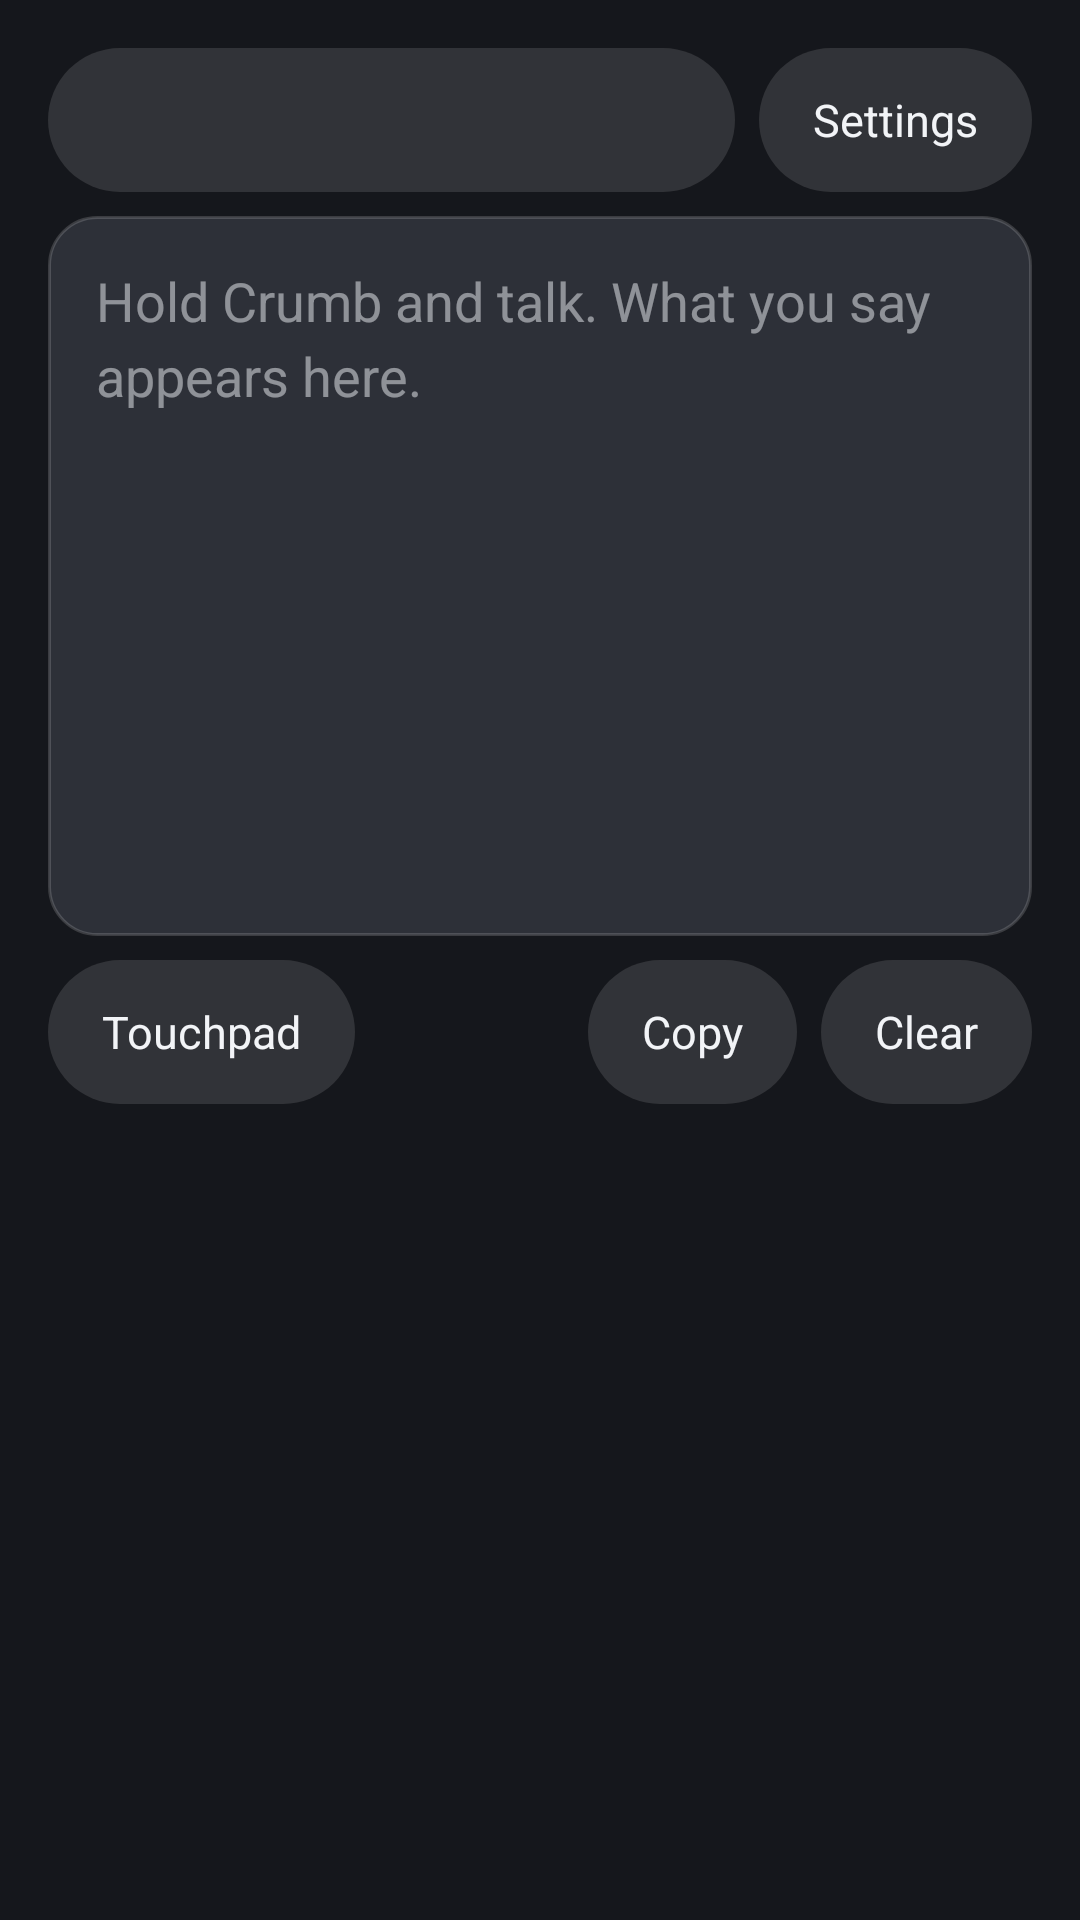

Reconstruct the res/layout file that produces this screen, plus the resources it refers to.
<!-- AndroidManifest.xml: activity theme android:Theme.Material.NoActionBar -->
<!-- res/layout/activity_dictation.xml -->
<?xml version="1.0" encoding="utf-8"?>
<FrameLayout xmlns:android="http://schemas.android.com/apk/res/android"
    android:layout_width="match_parent"
    android:layout_height="match_parent"
    android:background="@color/caw_backdrop"
    android:fitsSystemWindows="true">

    <LinearLayout
        android:layout_width="match_parent"
        android:layout_height="match_parent"
        android:orientation="vertical"
        android:padding="16dp">

        <LinearLayout
            android:layout_width="match_parent"
            android:layout_height="wrap_content"
            android:layout_marginBottom="8dp"
            android:orientation="horizontal">

            
            <TextView
                android:id="@+id/computer_row"
                style="@style/CawButton"
                android:layout_width="0dp"
                android:layout_weight="1" />

            
            <TextView
                android:id="@+id/settings"
                style="@style/CawButton"
                android:layout_marginStart="8dp"
                android:text="@string/dictation_settings" />
        </LinearLayout>

        <ScrollView
            android:id="@+id/transcript_scroll"
            android:layout_width="match_parent"
            android:layout_height="0dp"
            android:layout_weight="1"
            android:background="@drawable/transcript_background"
            android:fillViewport="true"
            android:padding="16dp">

            <TextView
                android:id="@+id/transcript"
                android:layout_width="match_parent"
                android:layout_height="wrap_content"
                android:hint="@string/dictation_hint"
                android:lineSpacingExtra="4dp"
                android:textColor="@color/caw_text"
                android:textColorHint="#80F2F4F7"
                android:textIsSelectable="true"
                android:textSize="18sp" />
        </ScrollView>

        
        <LinearLayout
            android:id="@+id/shortcut_panel"
            android:layout_width="match_parent"
            android:layout_height="0dp"
            android:layout_weight="1"
            android:orientation="vertical"
            android:visibility="gone">

            <TextView
                android:id="@+id/sent_line"
                android:layout_width="match_parent"
                android:layout_height="wrap_content"
                android:alpha="0.8"
                android:ellipsize="end"
                android:maxLines="1"
                android:paddingStart="4dp"
                android:paddingEnd="4dp"
                android:textColor="@color/caw_text"
                android:textSize="14sp" />

            <ScrollView
                android:id="@+id/shortcut_scroll"
                android:layout_width="match_parent"
                android:layout_height="0dp"
                android:layout_marginTop="8dp"
                android:layout_weight="1">

                <LinearLayout
                    android:id="@+id/shortcut_grid"
                    android:layout_width="match_parent"
                    android:layout_height="wrap_content"
                    android:orientation="vertical" />
            </ScrollView>

            <TextView
                android:id="@+id/shortcuts_hint"
                android:layout_width="match_parent"
                android:layout_height="wrap_content"
                android:alpha="0.7"
                android:gravity="center"
                android:text="@string/dictation_shortcuts_empty"
                android:textColor="@color/caw_text"
                android:textSize="15sp"
                android:visibility="gone" />
        </LinearLayout>

        <LinearLayout
            android:layout_width="match_parent"
            android:layout_height="wrap_content"
            android:layout_marginTop="8dp"
            android:gravity="end"
            android:orientation="horizontal">

            
            <TextView
                android:id="@+id/touchpad"
                style="@style/CawButton"
                android:text="@string/dictation_touchpad" />

            <View
                android:layout_width="0dp"
                android:layout_height="1dp"
                android:layout_weight="1" />

            <TextView
                android:id="@+id/copy"
                style="@style/CawButton"
                android:text="@string/dictation_copy" />

            <TextView
                android:id="@+id/clear"
                style="@style/CawButton"
                android:layout_marginStart="8dp"
                android:text="@string/dictation_clear" />
        </LinearLayout>

        <TextView
            android:id="@+id/status"
            android:layout_width="match_parent"
            android:layout_height="wrap_content"
            android:layout_marginTop="8dp"
            android:drawablePadding="8dp"
            android:ellipsize="end"
            android:fontFamily="sans-serif-medium"
            android:gravity="center"
            android:maxLines="3"
            android:minHeight="48dp"
            android:textColor="@color/caw_text"
            android:textSize="15sp" />

        
        <FrameLayout
            android:id="@+id/crumb_slot"
            android:layout_width="200dp"
            android:layout_height="200dp"
            android:layout_gravity="center_horizontal">

            <ProgressBar
                android:id="@+id/spinner"
                style="?android:attr/progressBarStyleSmall"
                android:layout_width="wrap_content"
                android:layout_height="wrap_content"
                android:layout_gravity="center"
                android:indeterminateTint="@android:color/white"
                android:visibility="gone" />
        </FrameLayout>


        
        <include
            android:id="@+id/key_row"
            layout="@layout/dictation_key_row"
            android:visibility="gone" />
    </LinearLayout>
</FrameLayout>
<!-- res/layout/dictation_key_row.xml (included above) -->
<?xml version="1.0" encoding="utf-8"?>
<LinearLayout xmlns:android="http://schemas.android.com/apk/res/android"
    android:layout_width="match_parent"
    android:layout_height="wrap_content"
    android:layout_marginTop="8dp"
    android:orientation="horizontal"
    android:paddingStart="4dp"
    android:paddingEnd="4dp">

    <TextView
        android:id="@+id/remote_left"
        style="@style/CawKeyRowButton"
        android:layout_weight="1"
        android:contentDescription="@string/arrow_left_description"
        android:text="@string/arrow_left" />

    <TextView
        android:id="@+id/remote_up"
        style="@style/CawKeyRowButton"
        android:layout_marginStart="4dp"
        android:layout_weight="1"
        android:contentDescription="@string/arrow_up_description"
        android:text="@string/arrow_up" />

    <TextView
        android:id="@+id/remote_down"
        style="@style/CawKeyRowButton"
        android:layout_marginStart="4dp"
        android:layout_weight="1"
        android:contentDescription="@string/arrow_down_description"
        android:text="@string/arrow_down" />

    <TextView
        android:id="@+id/remote_right"
        style="@style/CawKeyRowButton"
        android:layout_marginStart="4dp"
        android:layout_weight="1"
        android:contentDescription="@string/arrow_right_description"
        android:text="@string/arrow_right" />

    <TextView
        android:id="@+id/remote_backspace"
        style="@style/CawKeyRowButton"
        android:layout_marginStart="4dp"
        android:layout_weight="2.4"
        android:text="@string/backspace_button" />

    <TextView
        android:id="@+id/remote_enter"
        style="@style/CawKeyRowButton"
        android:layout_marginStart="4dp"
        android:layout_weight="1.6"
        android:text="@string/enter_button" />
</LinearLayout>
<!-- resources referenced by this layout -->
<resources>
  <color name="caw_backdrop">#15171C</color>
  <color name="caw_text">#F2F4F7</color>
  <!-- drawable transcript_background (drawable) -->
  <?xml version="1.0" encoding="utf-8"?>
  <shape xmlns:android="http://schemas.android.com/apk/res/android" android:shape="rectangle">
      <solid android:color="@color/caw_disc" />
      <stroke android:width="1dp" android:color="@color/caw_pill_border" />
      <corners android:radius="16dp" />
  </shape>
  <string name="arrow_down">↓</string>
  <string name="arrow_down_description">Down arrow</string>
  <string name="arrow_left">←</string>
  <string name="arrow_left_description">Left arrow</string>
  <string name="arrow_right">→</string>
  <string name="arrow_right_description">Right arrow</string>
  <string name="arrow_up">↑</string>
  <string name="arrow_up_description">Up arrow</string>
  <string name="backspace_button">Backspace</string>
  <string name="dictation_clear">Clear</string>
  <string name="dictation_copy">Copy</string>
  <string name="dictation_hint">Hold Crumb and talk. What you say appears here.</string>
  <string name="dictation_settings">Settings</string>
  <string name="dictation_shortcuts_empty">No shortcuts yet. Add them in Settings.</string>
  <string name="dictation_touchpad">Touchpad</string>
  <string name="enter_button">Enter</string>
  <style name="CawButton">
          <item name="android:layout_width">wrap_content</item>
          <item name="android:layout_height">wrap_content</item>
          <item name="android:background">@drawable/keyboard_button</item>
          <item name="android:gravity">center</item>
          <item name="android:minHeight">48dp</item>
          <item name="android:paddingStart">18dp</item>
          <item name="android:paddingEnd">18dp</item>
          <item name="android:textColor">@color/caw_text</item>
          <item name="android:textSize">15sp</item>
          <item name="android:clickable">true</item>
          <item name="android:focusable">true</item>
      </style>
  <style name="CawKeyRowButton" parent="CawButton">
          <item name="android:layout_width">0dp</item>
          <item name="android:layout_height">48dp</item>
          <item name="android:paddingStart">4dp</item>
          <item name="android:paddingEnd">4dp</item>
          <item name="android:maxLines">1</item>
          <item name="android:autoSizeTextType">uniform</item>
          <item name="android:autoSizeMinTextSize">10sp</item>
          <item name="android:autoSizeMaxTextSize">15sp</item>
      </style>
  <color name="caw_disc">#2D3038</color>
  <color name="caw_pill_border">#29FFFFFF</color>
  <!-- drawable keyboard_button (drawable) -->
  <?xml version="1.0" encoding="utf-8"?>
  <ripple xmlns:android="http://schemas.android.com/apk/res/android" android:color="#33FFFFFF">
      <item>
          <shape android:shape="rectangle">
              <solid android:color="#1FFFFFFF" />
              <corners android:radius="999dp" />
          </shape>
      </item>
  </ripple>
</resources>
